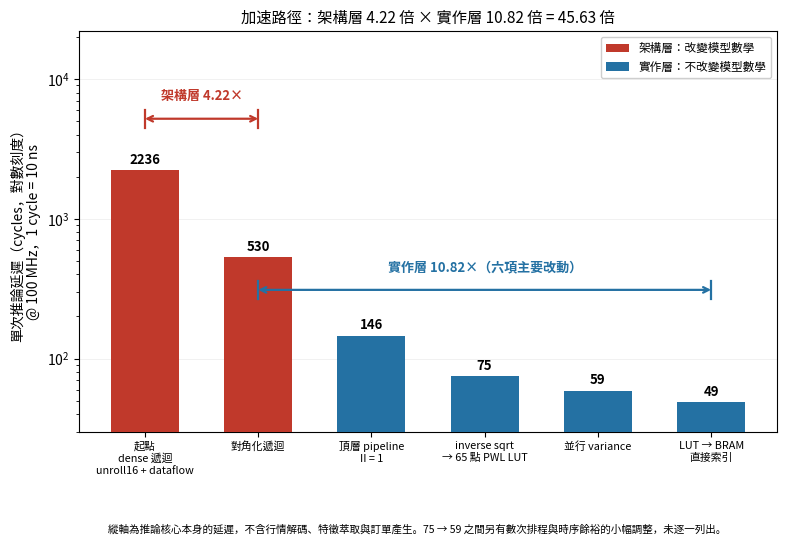

Recreate this plot in Python. (Note: this script raises an exception after producing the figure.)
import warnings, matplotlib
matplotlib.use("Agg")
from matplotlib import font_manager as fm
fm.fontManager.addfont('/usr/share/fonts/opentype/noto/NotoSansCJK-Regular.ttc')
import matplotlib.pyplot as plt
from matplotlib.patches import Patch
import numpy as np
plt.rcParams["font.family"]="Noto Sans CJK JP"; plt.rcParams["axes.unicode_minus"]=False
plt.rcParams["figure.dpi"]=170; plt.rcParams["savefig.bbox"]="tight"
warnings.simplefilter("error", UserWarning)
OUT="./__figures/v11"

stages=[("起點\ndense 遞迴\nunroll16 + dataflow",2236,"a"),("對角化遞迴",530,"a"),
        ("頂層 pipeline\nII = 1",146,"i"),("inverse sqrt\n→ 65 點 PWL LUT",75,"i"),
        ("並行 variance",59,"i"),("LUT → BRAM\n直接索引",49,"i")]
fig,ax=plt.subplots(figsize=(9.0,5.2))
xs=np.arange(len(stages)); ys=[s[1] for s in stages]
C={"a":"#c0392b","i":"#2471a3"}
ax.bar(xs,ys,color=[C[s[2]] for s in stages],width=.6,zorder=3)
for x,y in zip(xs,ys): ax.text(x,y*1.11,f"{y}",ha="center",fontsize=9.5,fontweight="bold",zorder=4)
ax.set_yscale("log"); ax.set_ylim(30,22000)
ax.set_xticks(xs); ax.set_xticklabels([s[0] for s in stages],fontsize=7.8)
ax.set_ylabel("單次推論延遲（cycles，對數刻度）\n@ 100 MHz，1 cycle = 10 ns")
ax.set_title("加速路徑：架構層 4.22 倍 × 實作層 10.82 倍 = 45.63 倍",fontsize=11)
ax.grid(axis="y",alpha=.25,lw=.5,zorder=0)

def bracket(x0,x1,y,txt,color,fs=8.6,bold=False):
    ax.annotate("",xy=(x1,y),xytext=(x0,y),
                arrowprops=dict(arrowstyle="<->",color=color,lw=1.6,shrinkA=0,shrinkB=0),zorder=5)
    ax.plot([x0,x0],[y*.86,y*1.16],color=color,lw=1.6,zorder=5)
    ax.plot([x1,x1],[y*.86,y*1.16],color=color,lw=1.6,zorder=5)
    ax.text((x0+x1)/2,y*1.30,txt,ha="center",va="bottom",fontsize=fs,color=color,
            fontweight="bold" if bold else "normal",zorder=6,
            bbox=dict(fc="white",ec="none",pad=1.5))

bracket(0,1,5200,"架構層 4.22×",C["a"],fs=9.4,bold=True)
bracket(1,5,310,"實作層 10.82×（六項主要改動）",C["i"],fs=9.4,bold=True)
ax.legend(handles=[Patch(fc=C["a"],label="架構層：改變模型數學"),
                   Patch(fc=C["i"],label="實作層：不改變模型數學")],
          fontsize=8.4,loc="upper right",framealpha=.96)
fig.text(.5,-.085,"縱軸為推論核心本身的延遲，不含行情解碼、特徵萃取與訂單產生。"
  "75 → 59 之間另有數次排程與時序餘裕的小幅調整，未逐一列出。",ha="center",fontsize=7.6)
fig.savefig(OUT+"/figA4_acceleration_ladder.png"); plt.close(fig)
print("ok")
